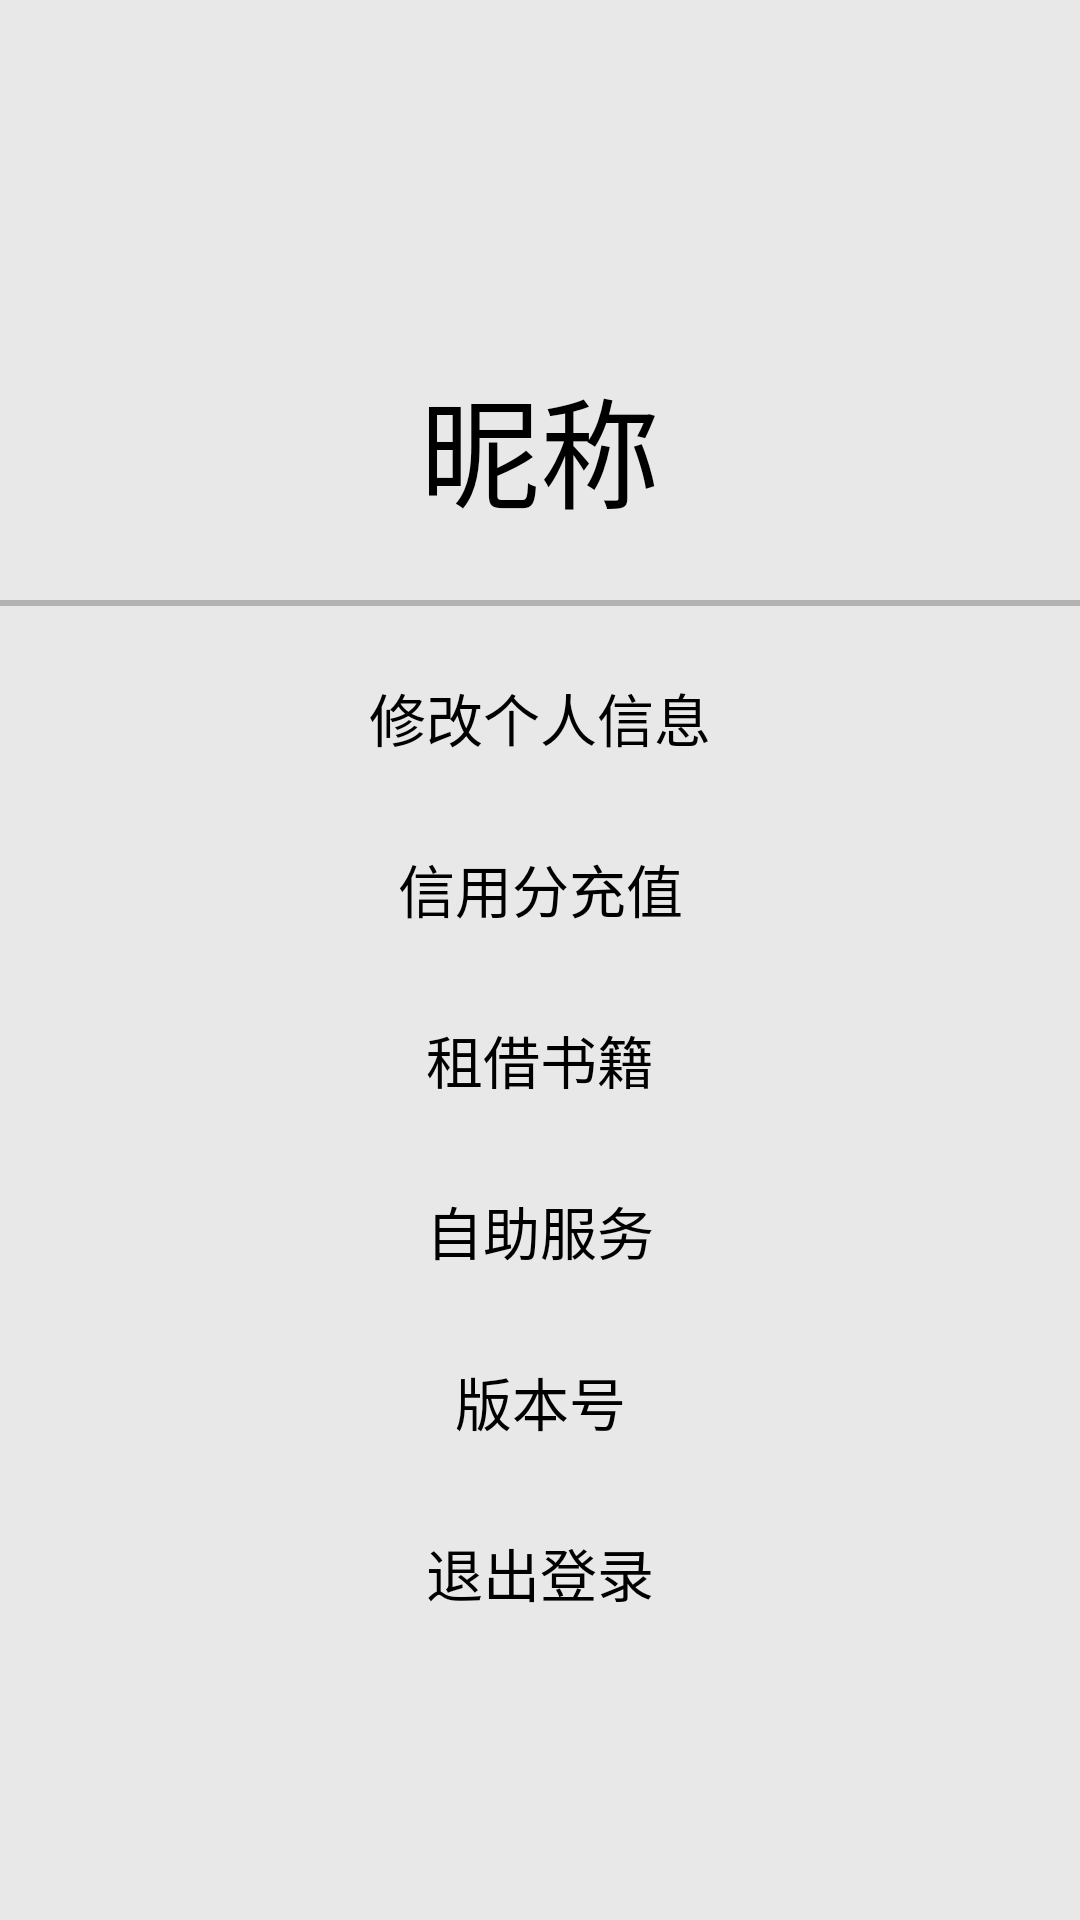

This screen was rendered from an Android layout file. Write that file and the resources it references.
<!-- AndroidManifest.xml: application theme AppTheme -->
<!-- res/layout/youhua.xml -->
<?xml version="1.0" encoding="utf-8"?>
<LinearLayout xmlns:android="http://schemas.android.com/apk/res/android"
    android:layout_width="match_parent"
    android:layout_height="match_parent"
    android:background="#B3B3B3"
    android:orientation="vertical">

    <RelativeLayout
        android:layout_width="match_parent"
        android:layout_height="200dp"
        android:layout_marginBottom="2dp"
        android:background="#E8E8E8"
        android:orientation="horizontal">

        <ImageView
            android:id="@+id/youhua_pic"
            android:layout_width="100dp"
            android:layout_height="100dp"
            android:layout_marginTop="20dp"
            android:layout_centerHorizontal="true"
            android:src="@drawable/game_disc" />

        <TextView
            android:id="@+id/youhua_name"
            android:layout_width="wrap_content"
            android:layout_height="wrap_content"
            android:layout_centerHorizontal="true"
            android:layout_below="@id/youhua_pic"
            android:ellipsize="end"
            android:singleLine="true"
            android:text="昵称"
            android:maxEms="4"
            android:textSize="40dp" />

    </RelativeLayout>

    <ScrollView
        android:layout_width="match_parent"
        android:layout_height="match_parent"
        android:scrollbars="vertical"
        android:fillViewport="true"
        android:fadingEdge="vertical">
    <LinearLayout
        android:layout_width="match_parent"
        android:layout_height="match_parent"
        android:layout_marginBottom="2dp"
        android:background="#E8E8E8"
        android:orientation="vertical">

        <TextView
            android:id="@+id/youhua_person_message"
            android:layout_width="match_parent"
            android:layout_height="40dp"
            android:layout_marginTop="17dp"
            android:background="#E8E8E8"
            android:gravity="center"
            android:text="修改个人信息"
            android:textSize="19dp" />

        <TextView
            android:id="@+id/youhua_buyscore"
            android:layout_width="match_parent"
            android:layout_height="40dp"
            android:layout_marginTop="17dp"
            android:background="#E8E8E8"
            android:gravity="center"
            android:text="信用分充值"
            android:textSize="19dp" />

        <TextView
            android:id="@+id/youhua_sendBack"
            android:layout_width="match_parent"
            android:layout_height="40dp"
            android:layout_marginTop="17dp"
            android:background="#E8E8E8"
            android:gravity="center"
            android:text="租借书籍"
            android:textSize="19dp" />

        <TextView
            android:id="@+id/youhua_Help"
            android:layout_width="match_parent"
            android:layout_height="40dp"
            android:layout_marginTop="17dp"
            android:background="#E8E8E8"
            android:gravity="center"
            android:text="自助服务"
            android:textSize="19dp" />

        <TextView
            android:id="@+id/youhua_version"
            android:layout_width="match_parent"
            android:layout_height="40dp"
            android:layout_marginTop="17dp"
            android:background="#E8E8E8"
            android:gravity="center"
            android:text="版本号"
            android:textSize="19dp" />

        <TextView
            android:id="@+id/youhua_logout"
            android:layout_width="match_parent"
            android:layout_height="40dp"
            android:layout_marginTop="17dp"
            android:background="#E8E8E8"
            android:gravity="center"
            android:text="退出登录"
            android:textSize="19dp" />
    </LinearLayout>
    </ScrollView>
</LinearLayout>
<!-- resources referenced by this layout -->
<resources>
  <style name="AppTheme" parent="AppBaseTheme">
          
      </style>
  <style name="AppBaseTheme" parent="Theme.AppCompat.Light">
          
      </style>
</resources>
